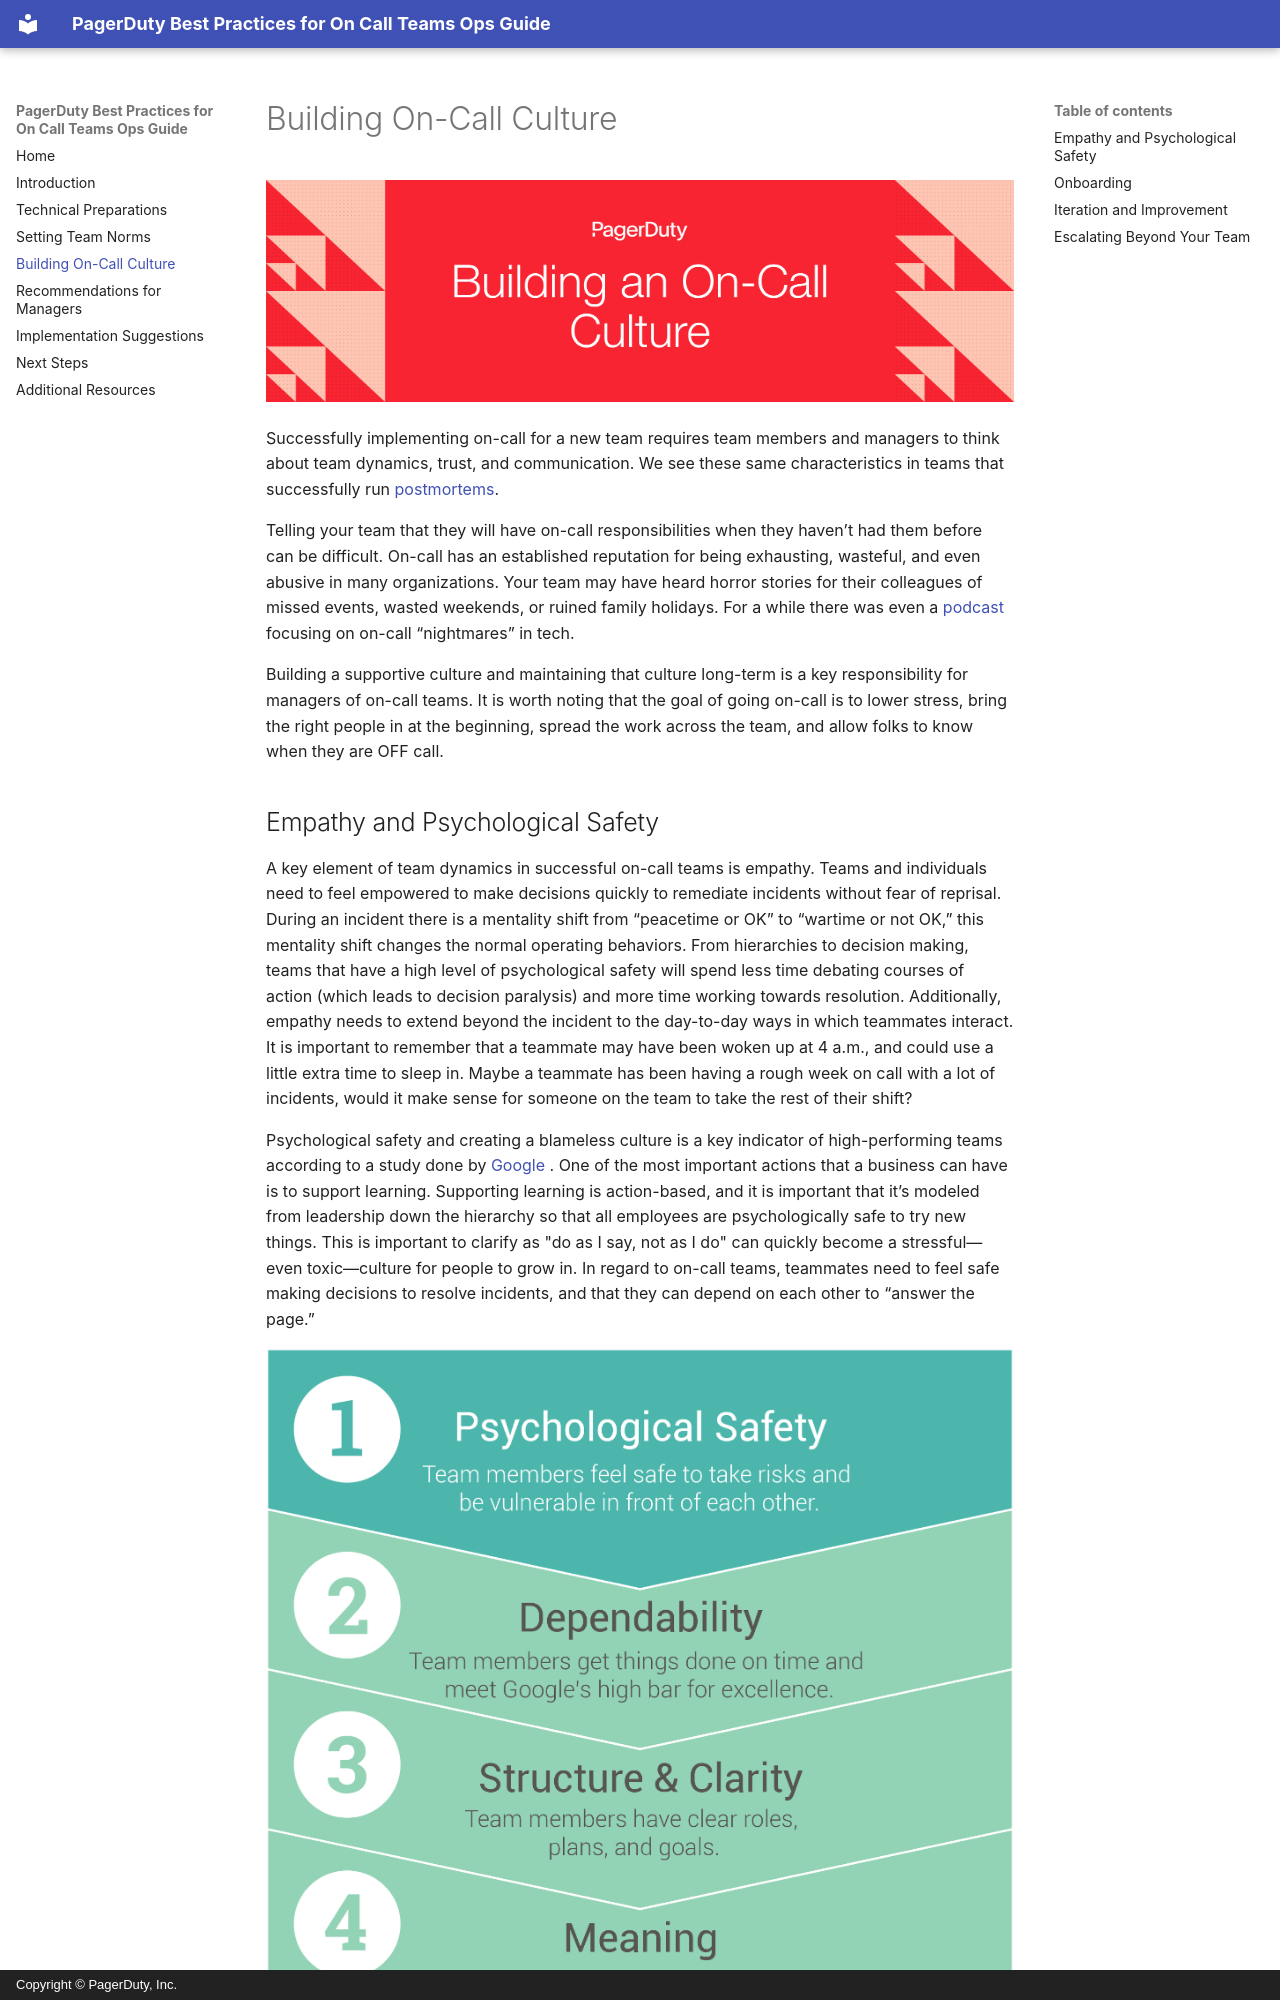

repository: PagerDuty/goingoncall-docs · page: culture/index.html · generator: mkdocs · copyright: Copyright © PagerDuty, Inc.

![On Call Culture](/assets/images/headers/OnCall-Culture.png)

Successfully implementing on-call for a new team requires team members and managers to think about team dynamics, trust, and communication. We see these same characteristics in teams that successfully run [postmortems](https://postmortems.pagerduty.com).

Telling your team that they will have on-call responsibilities when they haven’t had them before can be difficult. On-call has an established reputation for being exhausting, wasteful, and even abusive in many organizations. Your team may have heard horror stories for their colleagues of missed events, wasted weekends, or ruined family holidays. For a while there was even a [podcast](https://podcasts.apple.com/us/podcast/on-call-nightmares-podcast/id1447430839) focusing on on-call “nightmares” in tech.

Building a supportive culture and maintaining that culture long-term is a key responsibility for managers of on-call teams. It is worth noting that the goal of going on-call is to lower stress, bring the right people in at the beginning, spread the work across the team, and allow folks to know when they are OFF call.

## Empathy and Psychological Safety
A key element of team dynamics in successful on-call teams is empathy. Teams and individuals need to feel empowered to make decisions quickly to remediate incidents without fear of reprisal. During an incident there is a mentality shift from “peacetime or OK” to “wartime or not OK,” this mentality shift changes the normal operating behaviors. From hierarchies to decision making, teams that have a high level of psychological safety will spend less time debating courses of action (which leads to decision paralysis) and more time working towards resolution. Additionally, empathy needs to extend beyond the incident to the day-to-day ways in which teammates interact. It is important to remember that a teammate may have been woken up at 4 a.m., and could use a little extra time to sleep in. Maybe a teammate has been having a rough week on call with a lot of incidents, would it make sense for someone on the team to take the rest of their shift?

Psychological safety and creating a blameless culture is a key indicator of high-performing teams according to a study done by [Google](https://rework.withgoogle.com/blog/five-keys-to-a-successful-google-team/) . One of the most important actions that a business can have is to support learning. Supporting learning is action-based, and it is important that it’s modeled from leadership down the hierarchy so that all employees are psychologically safe to try new things. This is important to clarify as "do as I say, not as I do" can quickly become a stressful— even toxic—culture for people to grow in. In regard to on-call teams, teammates need to feel safe making decisions to resolve incidents, and that they can depend on each other to “answer the page.”

![Psychological Safety](/assets/images/psychological-safety.png)
